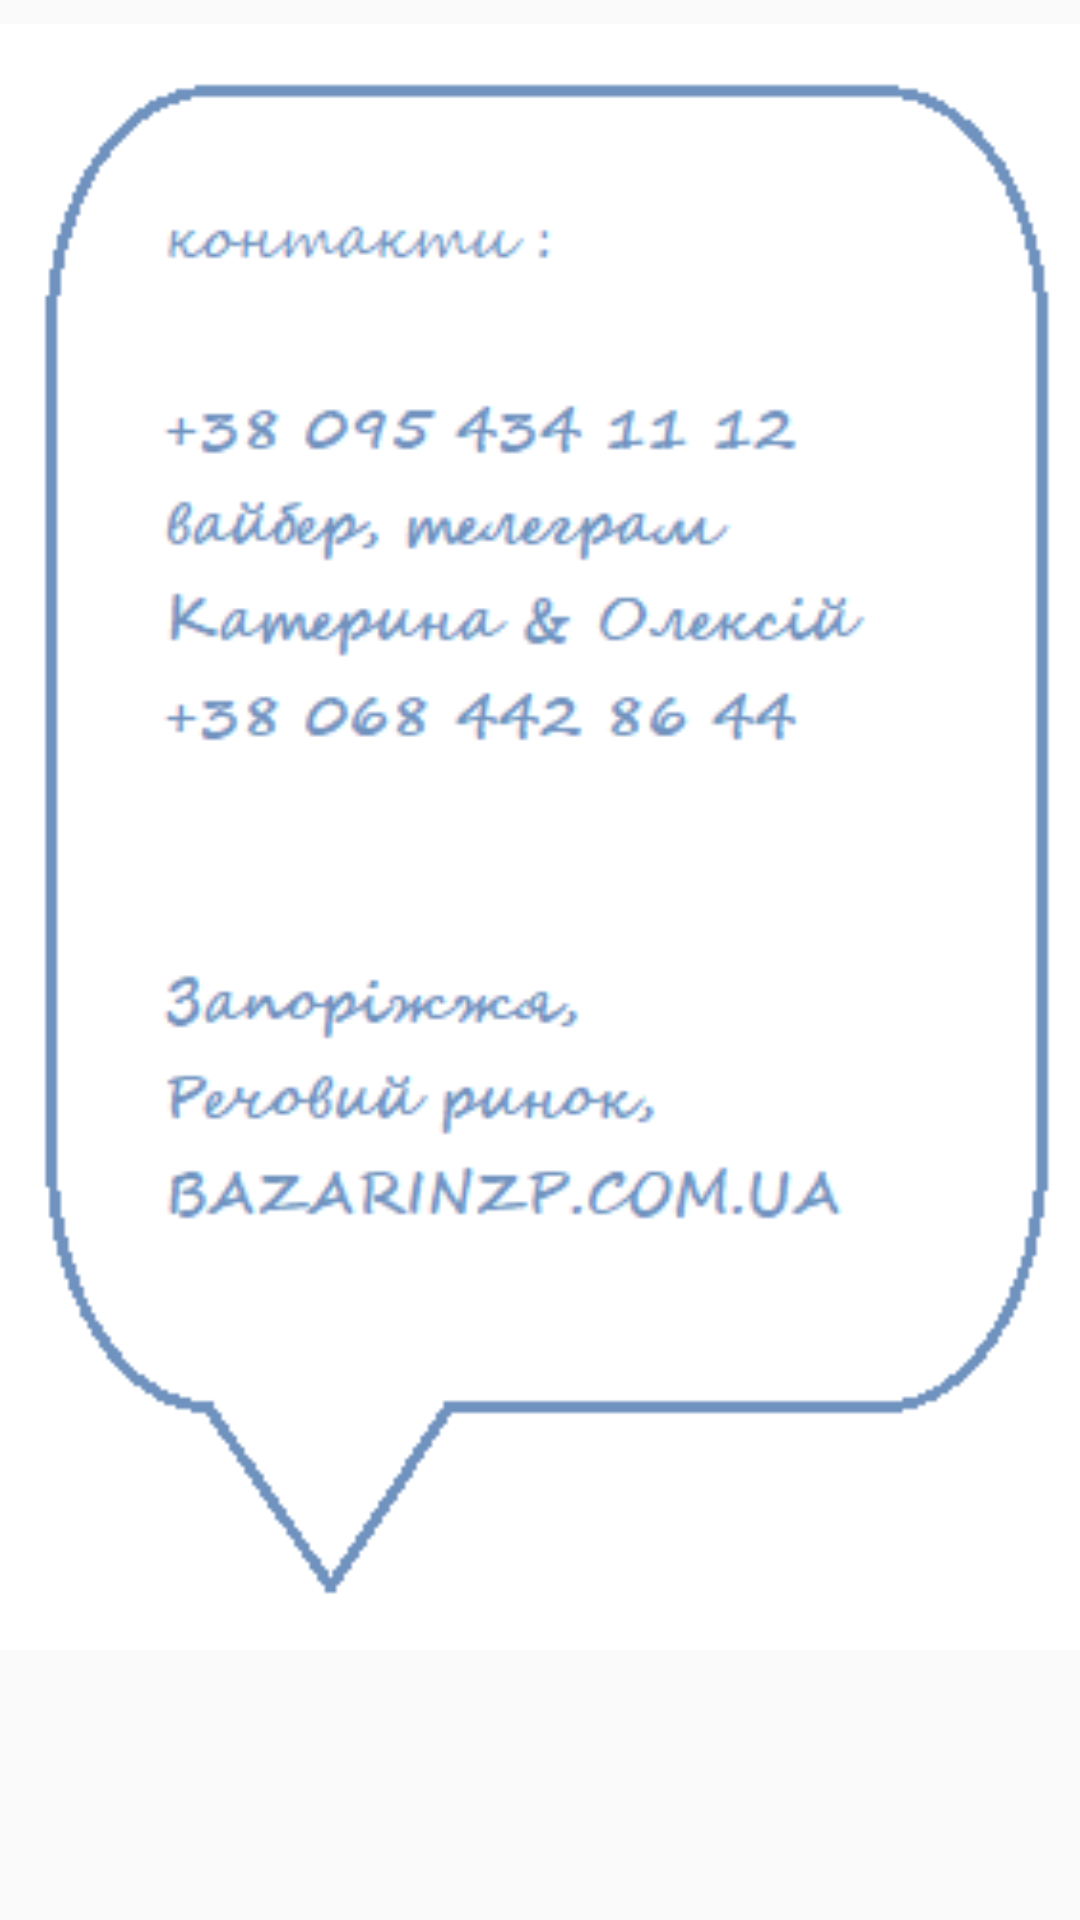

The Android layout XML behind this screen, and the referenced resources:
<!-- AndroidManifest.xml: application theme Theme.Panchoha -->
<!-- res/layout/fragment_contacts.xml -->
<?xml version="1.0" encoding="utf-8"?>
<androidx.constraintlayout.widget.ConstraintLayout xmlns:android="http://schemas.android.com/apk/res/android"
    xmlns:app="http://schemas.android.com/apk/res-auto"
    xmlns:tools="http://schemas.android.com/tools"
    android:layout_width="match_parent"
    android:layout_height="match_parent"
    tools:context=".fragments.ContactsFragment">

    <ImageView
        android:id="@+id/ivContacts"
        android:layout_width="404dp"
        android:layout_height="542dp"
        android:layout_marginStart="8dp"
        android:layout_marginLeft="8dp"
        android:layout_marginTop="8dp"
        android:layout_marginEnd="8dp"
        android:layout_marginRight="8dp"
        android:src="@drawable/contacts"
        app:layout_constraintEnd_toEndOf="parent"
        app:layout_constraintStart_toStartOf="parent"
        app:layout_constraintTop_toTopOf="parent" />
</androidx.constraintlayout.widget.ConstraintLayout>
<!-- resources referenced by this layout -->
<resources>
  <!-- drawable contacts: png bitmap (drawable, 10111 bytes) -->
  <style name="Theme.Panchoha" parent="Theme.AppCompat.Light.NoActionBar">
          
          <item name="colorPrimary">@color/purple_500</item>
          <item name="colorPrimaryVariant">@color/light_green</item>
          <item name="colorOnPrimary">@color/light_green</item>
          
          <item name="colorSecondary">@color/teal_200</item>
          <item name="colorSecondaryVariant">@color/teal_700</item>
          <item name="colorOnSecondary">@color/black</item>
          
          <item name="android:statusBarColor" tools:targetApi="l">?attr/colorPrimaryVariant</item>
          
      </style>
  <color name="purple_500">#FF6200EE</color>
  <color name="light_green">#C6E8B5</color>
  <color name="teal_200">#FF03DAC5</color>
  <color name="teal_700">#FF018786</color>
  <color name="black">#FF000000</color>
</resources>
